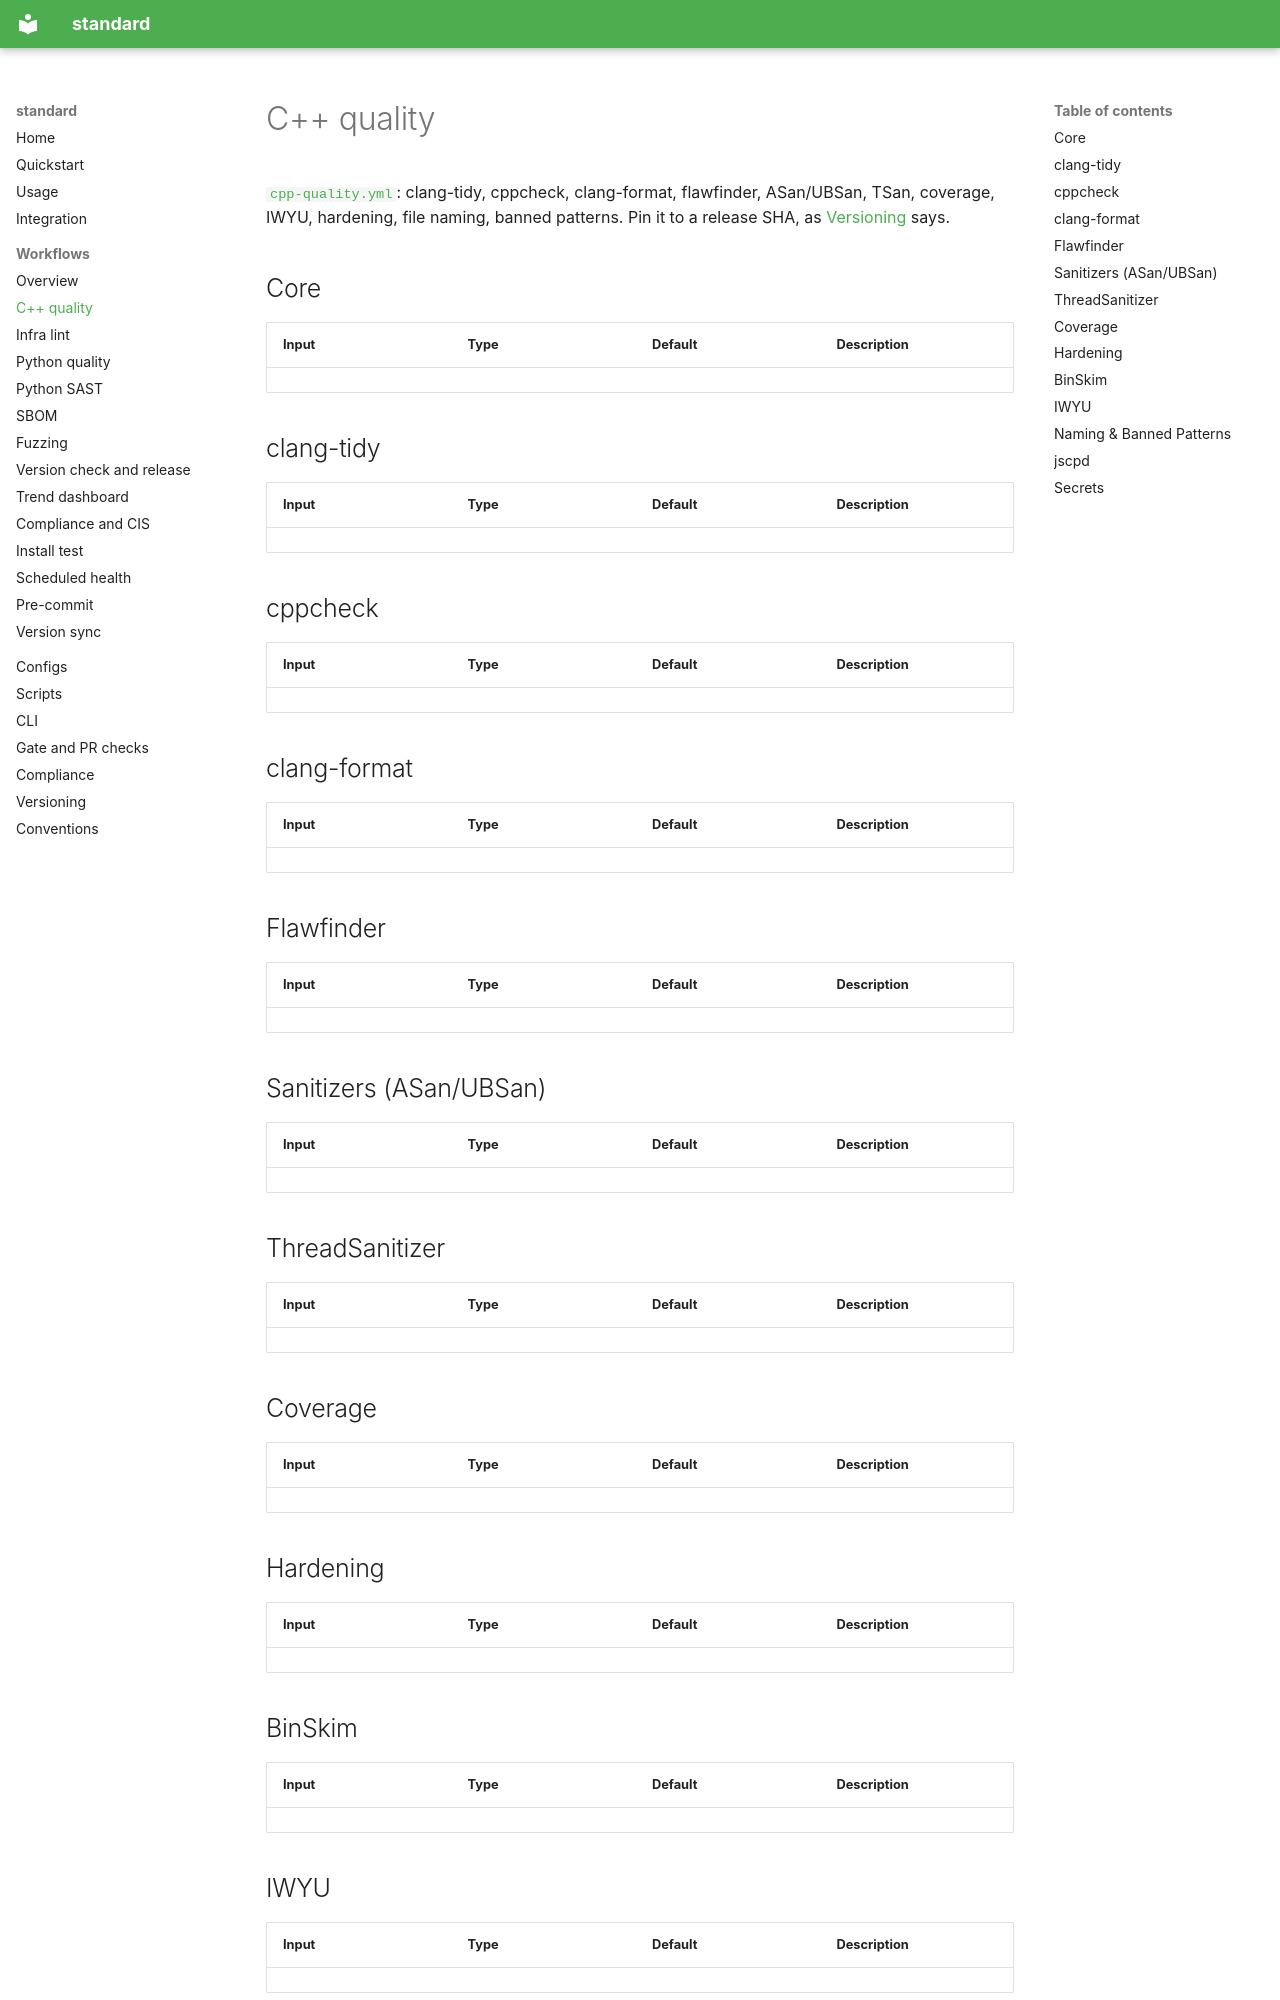

repository: PavelGuzenfeld/standard · page: workflows/cpp-quality/index.html · generator: mkdocs

# C++ quality

[`cpp-quality.yml`](https://github.com/PavelGuzenfeld/standard/blob/main/.github/workflows/cpp-quality.yml): clang-tidy, cppcheck, clang-format, flawfinder, ASan/UBSan, TSan, coverage, IWYU, hardening, file naming, banned patterns. Pin it to a release SHA, as [Versioning](../VERSIONING.md) says.

## Core

| Input | Type | Default | Description |
|-------|------|---------|-------------|

## clang-tidy

| Input | Type | Default | Description |
|-------|------|---------|-------------|

## cppcheck

| Input | Type | Default | Description |
|-------|------|---------|-------------|

## clang-format

| Input | Type | Default | Description |
|-------|------|---------|-------------|

## Flawfinder

| Input | Type | Default | Description |
|-------|------|---------|-------------|

## Sanitizers (ASan/UBSan)

| Input | Type | Default | Description |
|-------|------|---------|-------------|

## ThreadSanitizer

| Input | Type | Default | Description |
|-------|------|---------|-------------|

## Coverage

| Input | Type | Default | Description |
|-------|------|---------|-------------|

## Hardening

| Input | Type | Default | Description |
|-------|------|---------|-------------|

## BinSkim

| Input | Type | Default | Description |
|-------|------|---------|-------------|

## IWYU

| Input | Type | Default | Description |
|-------|------|---------|-------------|

## Naming & Banned Patterns

| Input | Type | Default | Description |
|-------|------|---------|-------------|
